Run: headless pygame with SDL's dummy video driver; simulated clock (each Clock.tick advances the game by its frame time, no real sleeping); random seed 0; keys injected as events and as key.get_pressed() state; mouse plan: one left click at the window centre at the start of phase 2, then a move to the lower-right quarter at the start of phase 3.
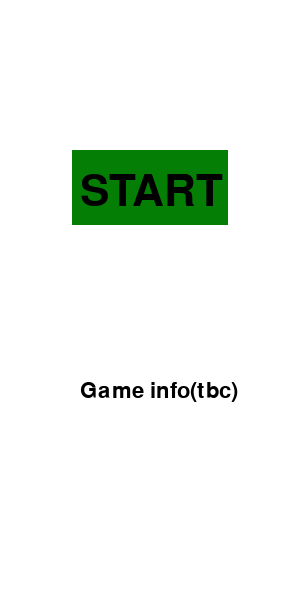
Frame 1 of 4 · flips 1–60 · no input
Frame 2 of 4 · flips 61–180 · clicked the window centre · tapped SPACE, RETURN · held RIGHT (→), D · screen unchanged from frame 1, image omitted
Frame 3 of 4 · flips 181–300 · moved the mouse to the lower-right quarter · held DOWN (↓), S · screen unchanged from frame 2, image omitted
Frame 4 of 4 · flips 301–420 · held LEFT (←), A, UP (↑), W · screen unchanged from frame 3, image omitted

The pygame program that drew these frames:

#Basic frameworking
import pygame, random
pygame.init()
pygame.display.set_caption("Piano Hit")
bg=(255,255,255)

#Important Data
screen_width=288
screen_height=600
screen=pygame.display.set_mode((screen_width,screen_height))
clock=pygame.time.Clock()
started=False
starting_button=pygame.Rect(screen_width//4,150,156,75)
starting_font=pygame.font.Font(None,64)
base_font=pygame.font.Font(None,32)

#Colors
white=(255,255,255)
gray=(128,128,128)
black=(0,0,0)

#Tiles Data
speed=2
scrolling=0
num_tiles=0
tile_height=120

#Tiles class
class Tiles(pygame.sprite.Sprite):
    def __init__(self,x,y):
        super().__init__()
        self.image=pygame.Surface([(screen_width//4),tile_height])
        self.image.fill(black)
        self.rect=self.image.get_rect()
        self.rect.x=x*(screen_width//4)
        self.rect.y=y
        self.alive=True
    def update(self,speed):
        self.rect.y+=speed
        if self.alive==True:
            pygame.draw.rect(screen,black,self.rect)
        else:
            pygame.draw.rect(screen,gray,self.rect)
        if self.rect.top>=screen_height:
            self.kill()

#Mouse class
class mouse(pygame.sprite.Sprite):
    def __init__(self):
        super().__init__()
        self.image=pygame.Surface([5,5])
        self.image.fill(black)
        self.rect=self.image.get_rect()
        self.rect.center=pygame.mouse.get_pos()
        self.score=0
    def update(self):
        #pygame.draw.rect(screen,black,self.rect)
        self.rect.center=pygame.mouse.get_pos()
    def clicked(self):
        click=pygame.sprite.spritecollide(clicker,tiles,False)
        for i in click:
            if i.alive==True:
                self.score+=1
                i.alive=False
        
        
#Class object in variables
clicker=mouse()
tiles=pygame.sprite.Group()
run=True
while run:
    #Standard while-loop beginning
    screen.fill(bg)
    for event in pygame.event.get():
        if event.type==pygame.QUIT:
            run=False
        if event.type==pygame.MOUSEBUTTONDOWN:
            if starting_button.collidepoint(event.pos):
                pygame.draw.rect(screen,(85,176,85),starting_button)
                run=False
    pygame.draw.rect(screen,(4,126,4),starting_button)
    someothervariable2=starting_font.render("START",True,black)
    screen.blit(someothervariable2,(80,170))
    game_explanation=base_font.render("Game info(tbc)",True,black)
    screen.blit(game_explanation,(80,380))
    pygame.display.update()
    
#
tiles.add(Tiles(random.randint(0,3),-tile_height))

#Actual Game
fps=30
run=True
while run:
    #Standard while-loop beginning
    clock.tick(fps)
    screen.fill(bg)
    for event in pygame.event.get():
        if event.type==pygame.QUIT:
            run=False
        if event.type==pygame.MOUSEBUTTONDOWN:
            clicker.clicked()
    
    #Before hitting the Start button
    mouse_pos=pygame.mouse.get_pos()

    #After hitting the Start button  
    scrolling+=speed
    if scrolling%600==0:
        speed+=1

    #Tile creation
    if len(tiles)>0:
        t=tiles.sprites()[-1]
        print(t.rect.top,t)
        y=-tile_height+t.rect.top
        if t.rect.top+speed>=0:
            tiles.add(Tiles(random.randint(0,3),y))
    else:
        t=tiles.sprites()[-1]
        y=-tile_height+t.rect.top
        tiles.add(Tiles(random.randint(0,3),-y))


    if tiles.sprites()[0].rect.bottom>=screen_height:
        if tiles.sprites()[0].alive==True:
            pygame.time.wait(4000)
            
    
    tiles.update(speed)
    someothervariable1=base_font.render("Score - "+str(clicker.score),True,(255,0,0))
    screen.blit(someothervariable1,(screen_width//3,40))
    clicker.update()
    #Standard while-loop End
    pygame.display.update()
pygame.quit()
